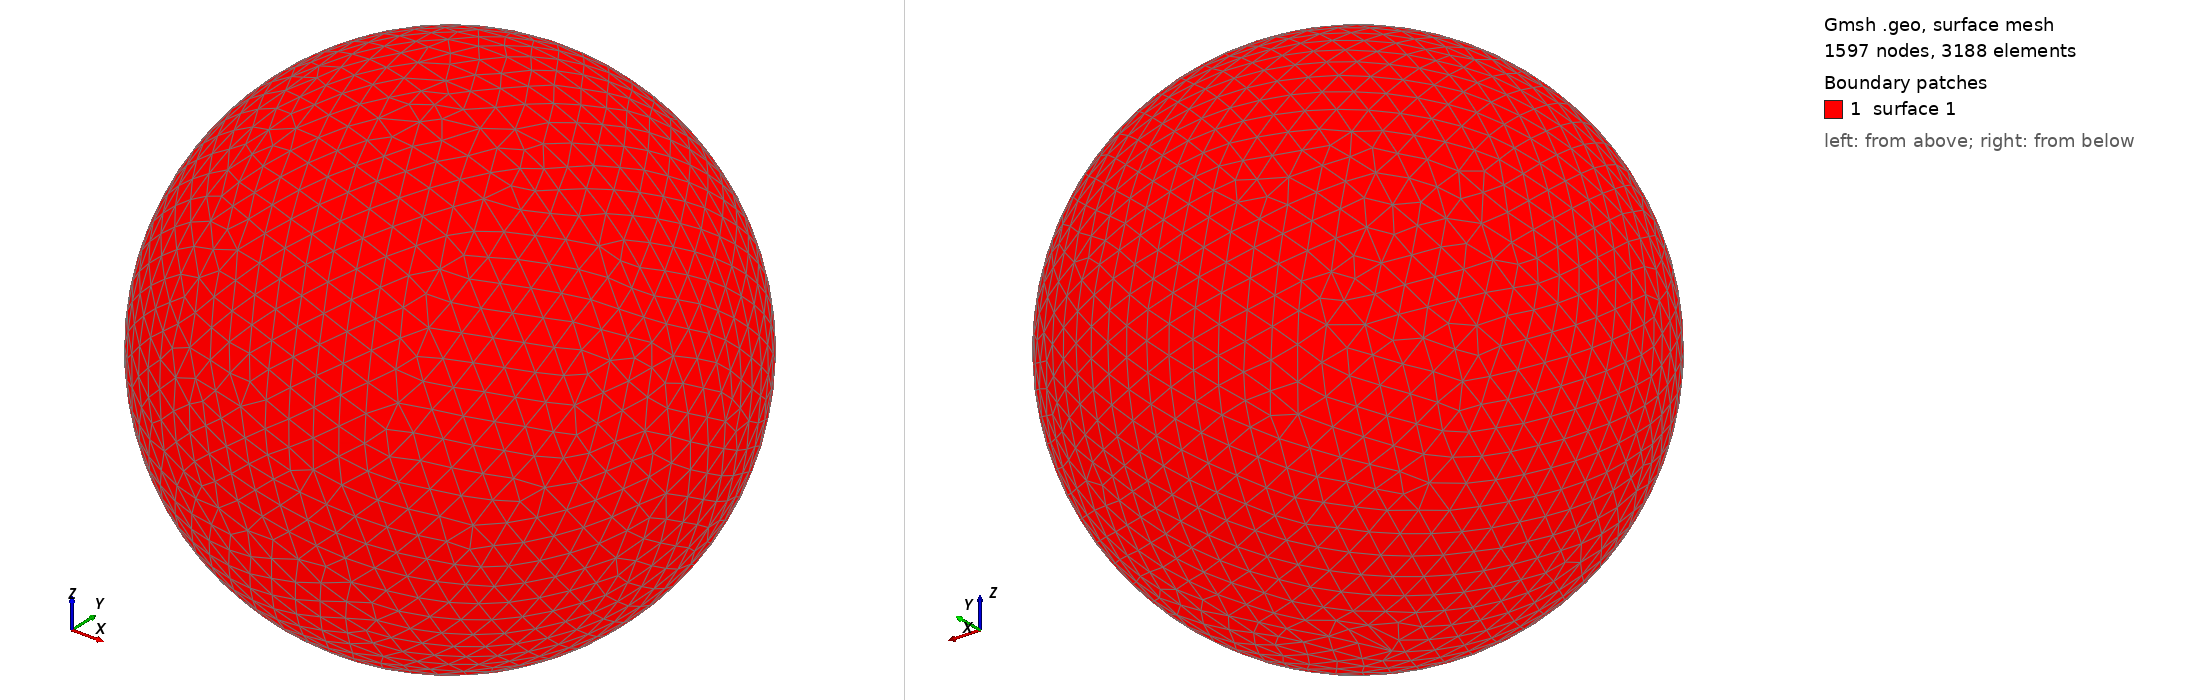

Gmsh geometry script, surface-meshed: 1597 nodes, 3188 surface elements. Boundary patches (legend numbers): 1 surface 1. Left view from above one corner, right view from below the opposite corner. The script declares no physical surfaces, so the legend lists its geometric surfaces. The drawing asked Gmsh for element sizes between 1% and 20% of the model's largest extent; the script's own settings can give other sizes.

=== shot0366.geo (drawn) ===
SetFactory("OpenCASCADE");
Point(1) = {0,0,0,0};
Sphere(1) = {0,0,0,0.00428500};
MeshSize{ PointsOf{ Surface{:}; } } = 0.000428500;
Mesh.ElementOrder=1;
Mesh.Format=39;
